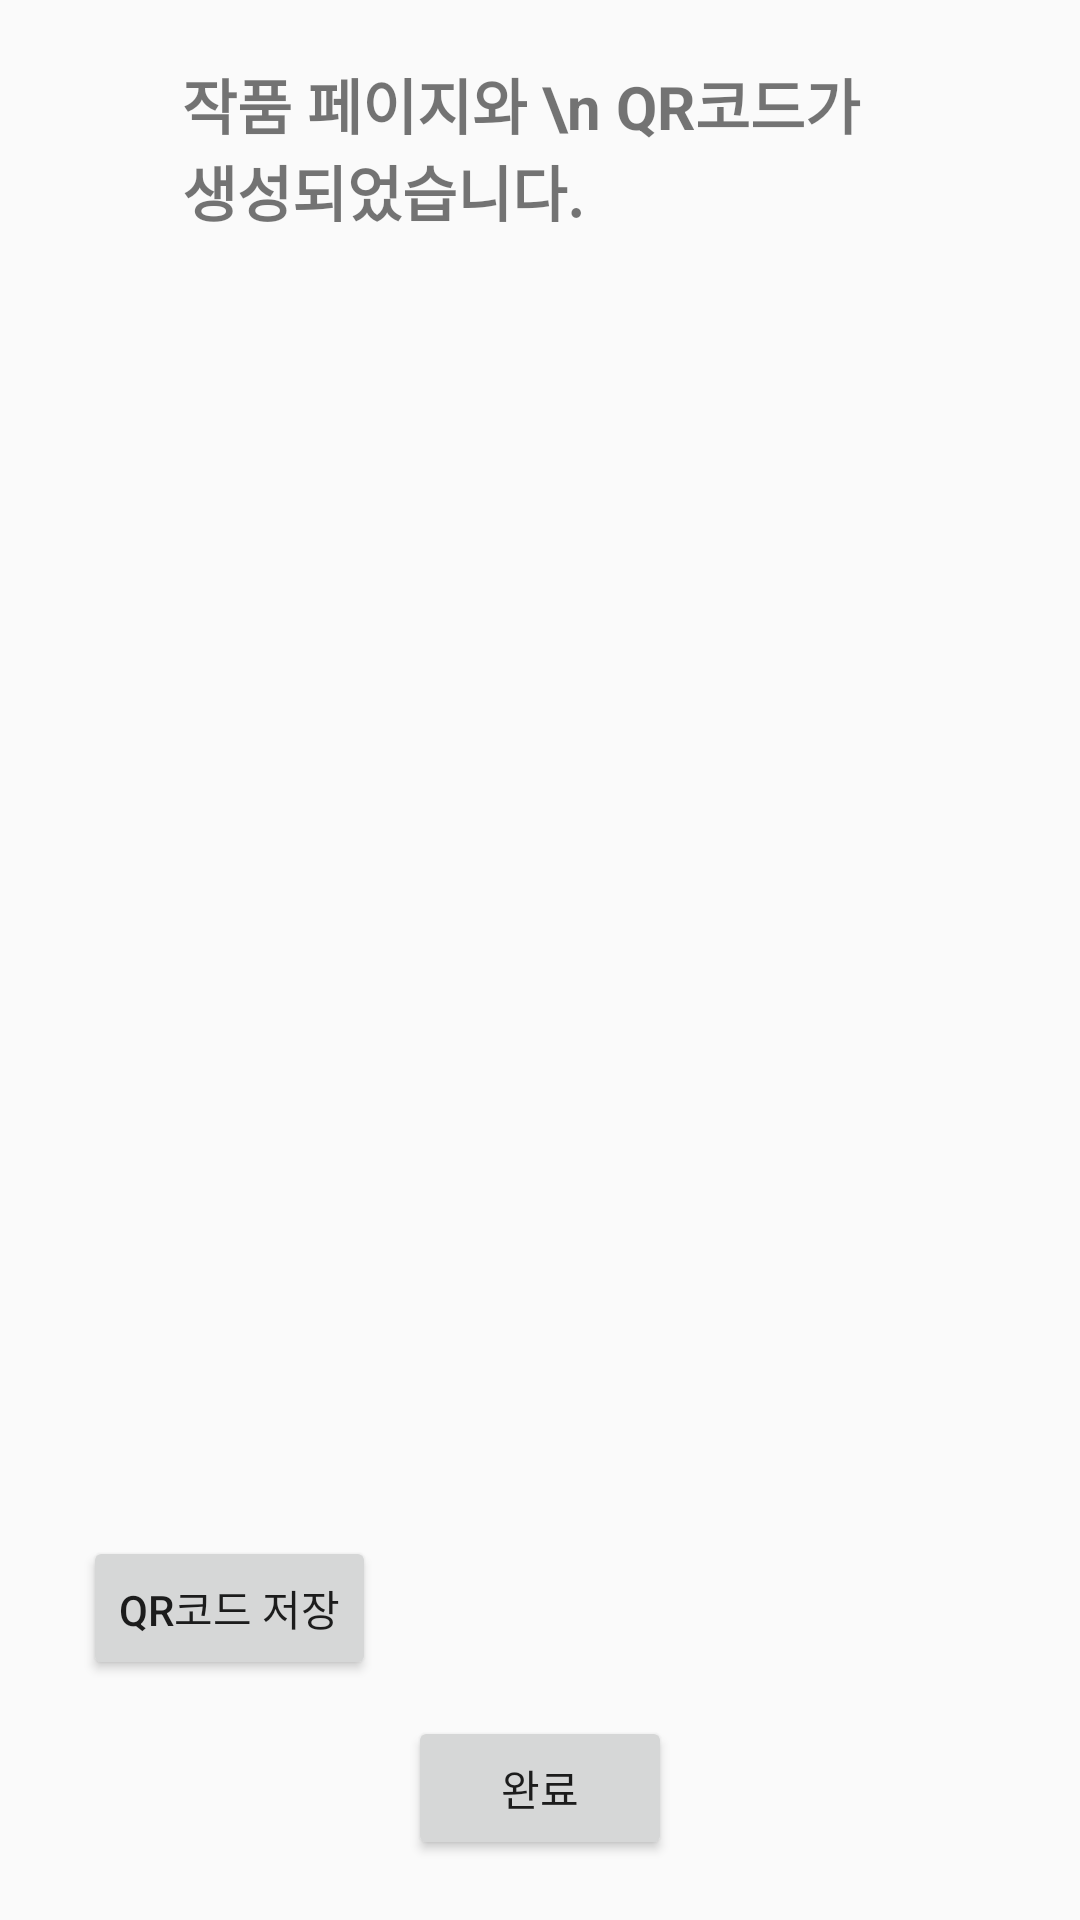

Here is an Android app screen rendered from its layout file. Give the layout XML and the strings, colors and styles it references.
<!-- AndroidManifest.xml: application theme AppTheme -->
<!-- res/layout/activity_qrcode_generator.xml -->
<?xml version="1.0" encoding="utf-8"?>
<android.support.constraint.ConstraintLayout xmlns:android="http://schemas.android.com/apk/res/android"
    xmlns:app="http://schemas.android.com/apk/res-auto"
    xmlns:tools="http://schemas.android.com/tools"
    android:layout_width="match_parent"
    android:layout_height="match_parent"
    tools:context=".QRcodeGeneratorActivity">

    <TextView
        android:id="@+id/textView2"
        android:layout_width="238dp"
        android:layout_height="wrap_content"
        android:layout_marginStart="8dp"
        android:layout_marginTop="8dp"
        android:layout_marginEnd="8dp"
        android:layout_marginBottom="10dp"
        android:text="작품 페이지와 \n QR코드가 생성되었습니다."
        android:textSize="20sp"
        android:textStyle="bold"
        app:layout_constraintBottom_toTopOf="@+id/QRcodelayout"
        app:layout_constraintEnd_toEndOf="parent"
        app:layout_constraintHorizontal_bias="0.497"
        app:layout_constraintStart_toStartOf="parent"
        app:layout_constraintTop_toTopOf="parent" />


    <Button
        android:id="@+id/createWorkFinishButton"
        android:layout_width="wrap_content"
        android:layout_height="wrap_content"
        android:layout_marginStart="8dp"
        android:layout_marginEnd="8dp"
        android:layout_marginBottom="8dp"
        android:text="완료"
        app:layout_constraintBottom_toBottomOf="parent"
        app:layout_constraintEnd_toEndOf="parent"
        app:layout_constraintStart_toStartOf="parent"
        app:layout_constraintTop_toBottomOf="@+id/saveQRButton"
        app:layout_constraintVertical_bias="0.531" />

    <LinearLayout
        android:id="@+id/QRcodelayout"
        android:layout_width="0dp"
        android:layout_height="400dp"
        android:layout_marginStart="8dp"
        android:layout_marginEnd="8dp"
        android:orientation="vertical"
        app:layout_constraintBottom_toTopOf="@+id/saveQRButton"
        app:layout_constraintEnd_toEndOf="parent"
        app:layout_constraintStart_toStartOf="parent"
        app:layout_constraintTop_toBottomOf="@+id/textView2">

        <ImageView
            android:id="@+id/codeImage"
            android:layout_width="match_parent"
            android:layout_height="wrap_content"
            android:layout_gravity="center"
            android:layout_weight="9" />

        <TextView
            android:id="@+id/showWorkName"
            android:layout_width="match_parent"
            android:layout_height="10dp"
            android:layout_weight="1"
            android:gravity="center"

            android:textSize="20sp"
            android:textStyle="bold" />

    </LinearLayout>

    <Button
        android:id="@+id/saveQRButton"
        android:layout_width="wrap_content"
        android:layout_height="wrap_content"
        android:layout_marginStart="8dp"
        android:layout_marginEnd="8dp"
        android:text="QR코드 저장"
        app:layout_constraintBottom_toTopOf="@+id/createWorkFinishButton"
        app:layout_constraintEnd_toEndOf="parent"
        app:layout_constraintHorizontal_bias="0.08"
        app:layout_constraintStart_toStartOf="parent"
        app:layout_constraintTop_toBottomOf="@+id/QRcodelayout" />

</android.support.constraint.ConstraintLayout>
<!-- resources referenced by this layout -->
<resources>
  <style name="AppTheme" parent="Theme.AppCompat.Light.DarkActionBar">
          <item name="windowNoTitle">true</item>
          
          <item name="colorPrimary">@color/colorPrimary</item>
          <item name="colorPrimaryDark">@color/colorPrimaryDark</item>
          <item name="colorAccent">@color/colorAccent</item>
  
      </style>
  <!-- not gathered from this repository: default colours our renderer supplied (Android Studio template values) -->
  <color name="colorPrimary">#FF6200EE</color>
  <color name="colorPrimaryDark">#FF3700B3</color>
  <color name="colorAccent">#FF03DAC5</color>
</resources>
